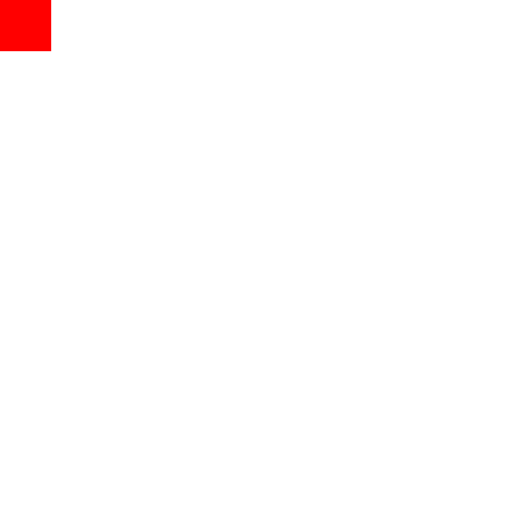
t = 0.00 s
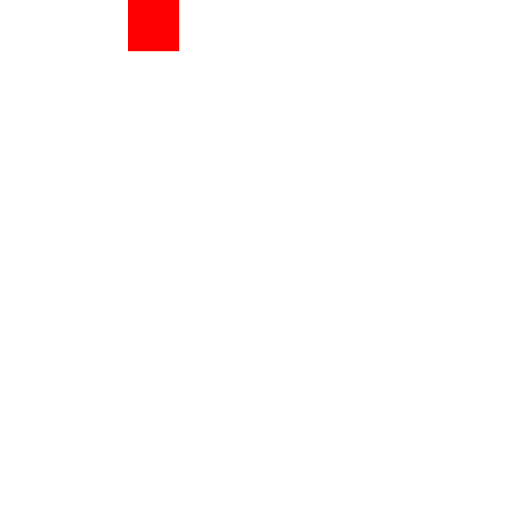
t = 0.75 s
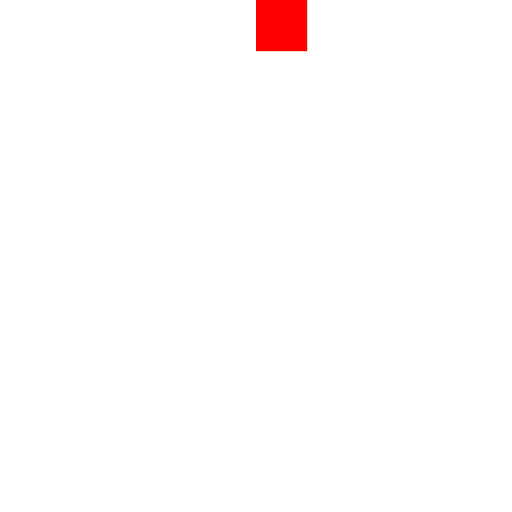
t = 1.50 s
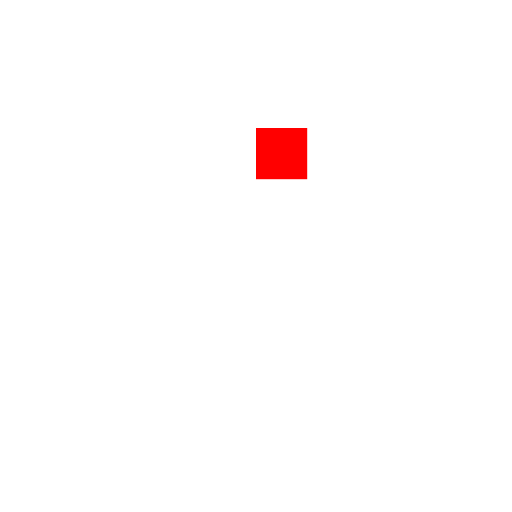
t = 2.25 s
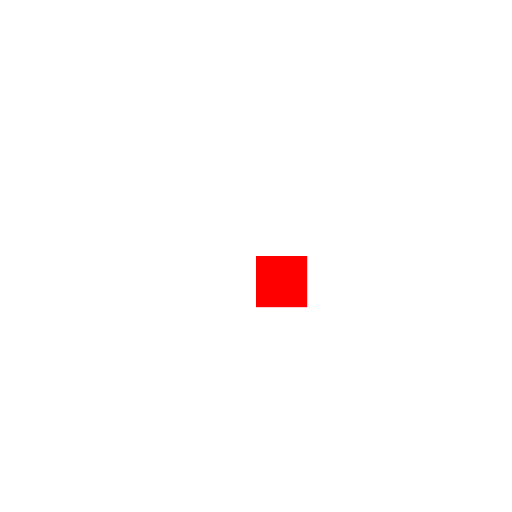
t = 3.00 s

The animated SVG that drew these frames (rendered in a browser with its animation timeline set to each time). Animation: 1 SMIL element (animateMotion=1); one cycle of 3.00 s.

<svg xmlns="http://www.w3.org/2000/svg" width="200" height="200" viewBox="0 0 200 200">
  <rect id="r" width="20" height="20" fill="red">
    <animateMotion path="M0,0 L100,0 L100,100" dur="3s" fill="freeze"/>
  </rect>
</svg>
